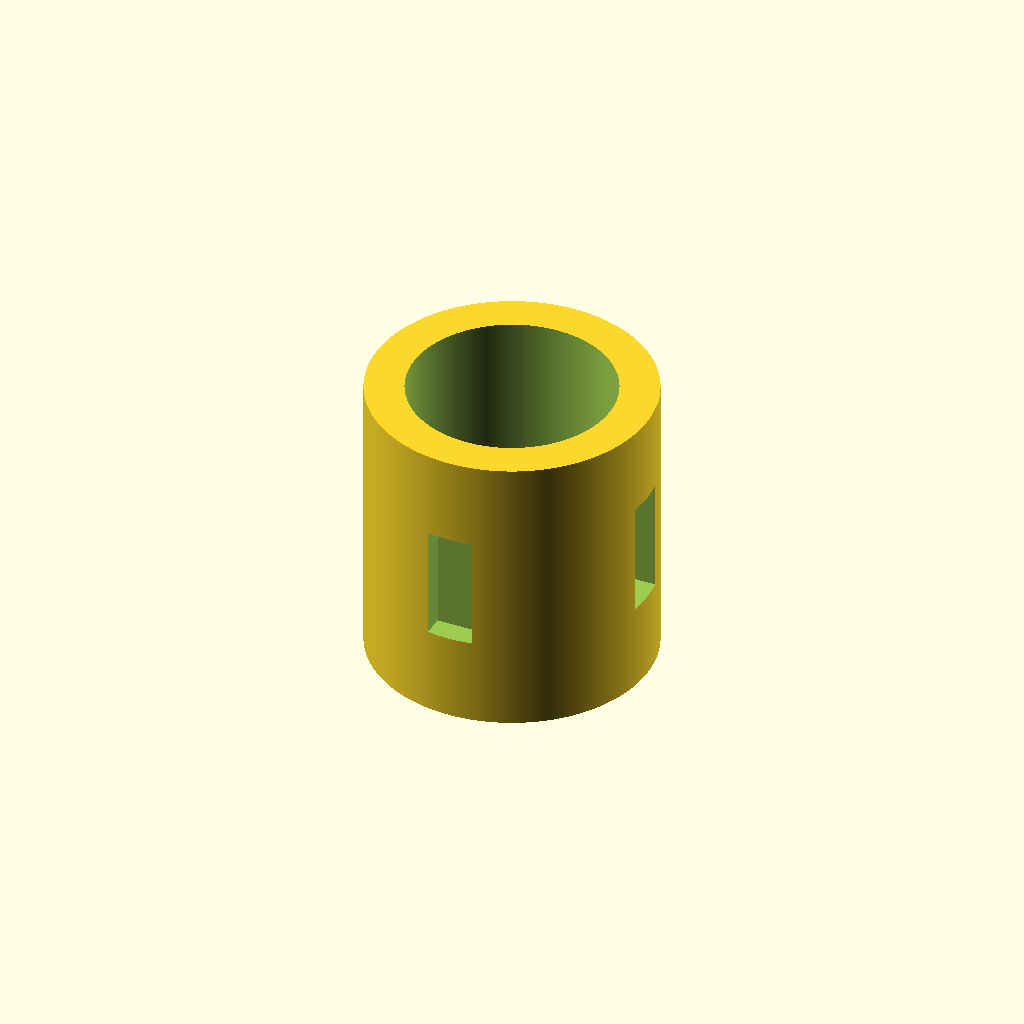
Cell 1 — every parameter at its default value.
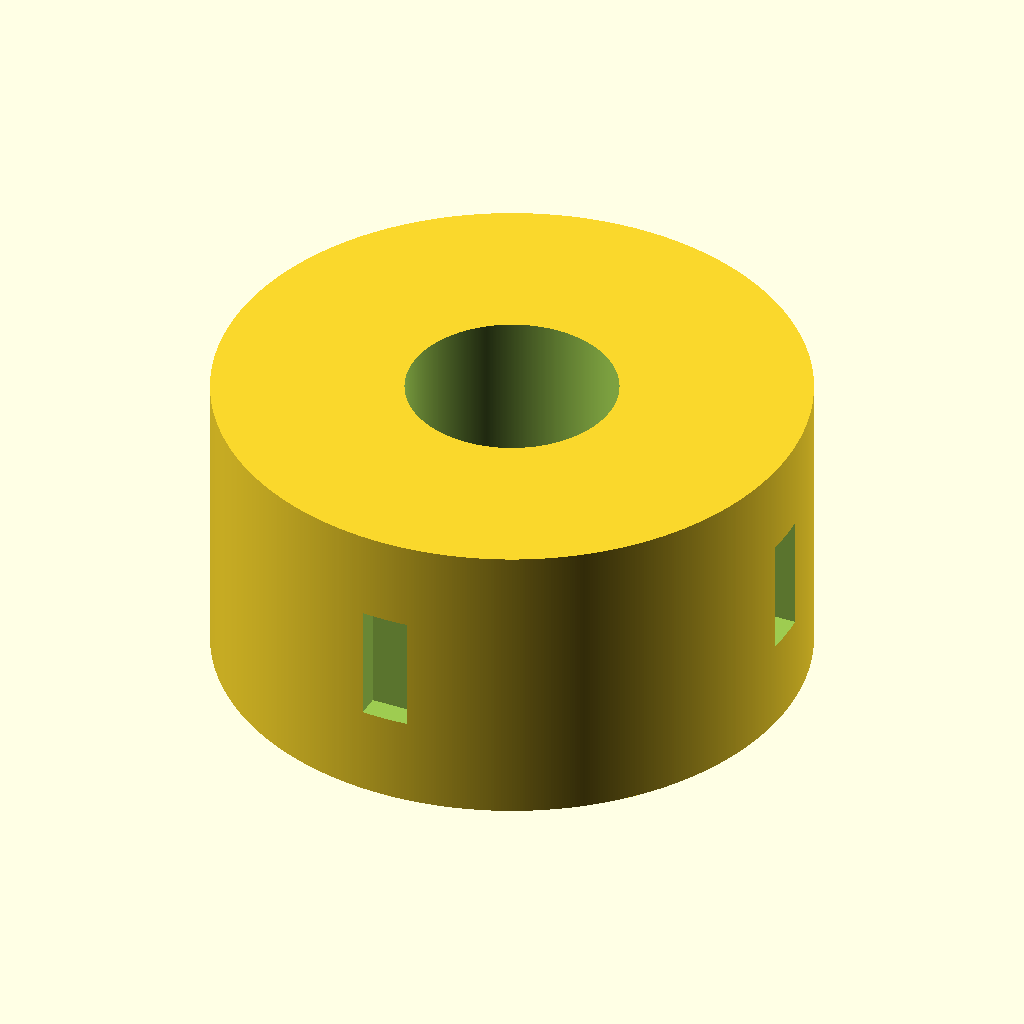
Cell 2: plugWidth = 25.4 (everything else at default).
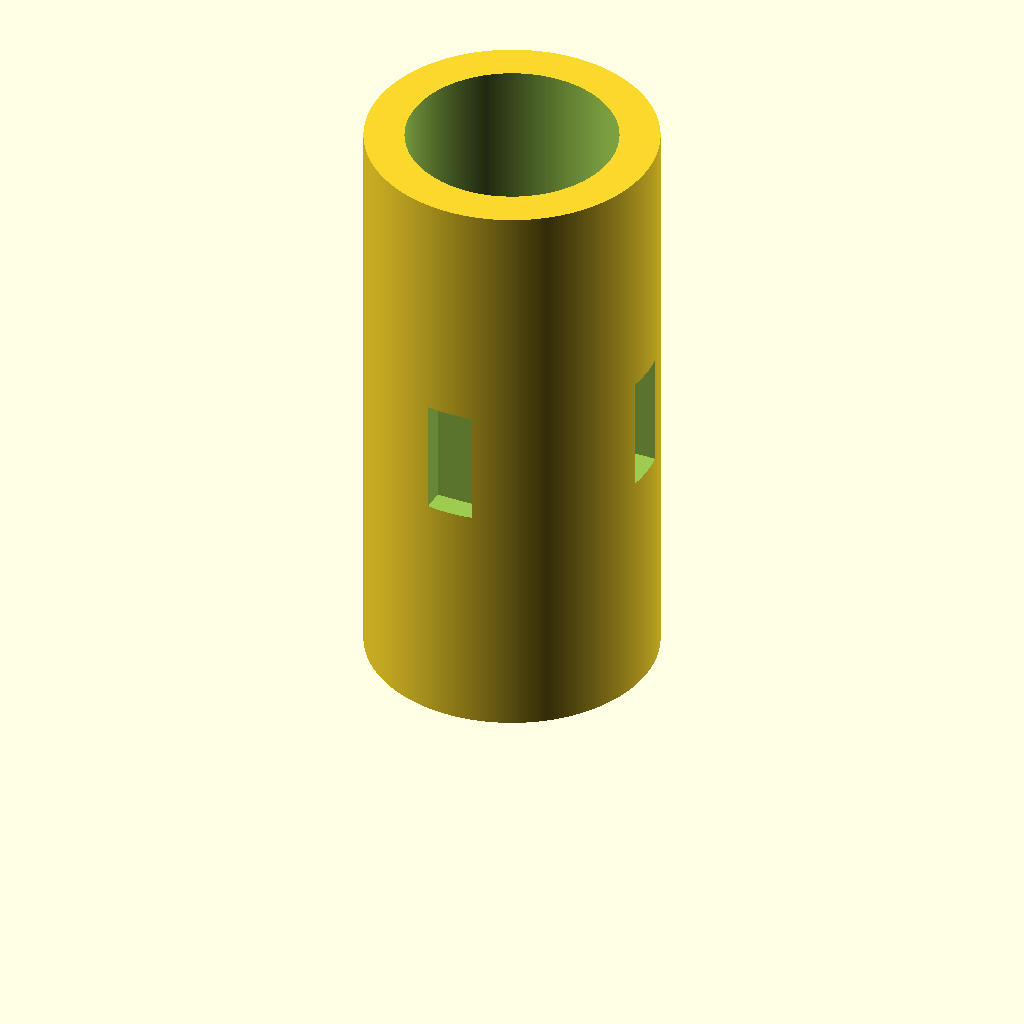
Cell 3 — plugDepth set to 25.4, the other parameters unchanged.
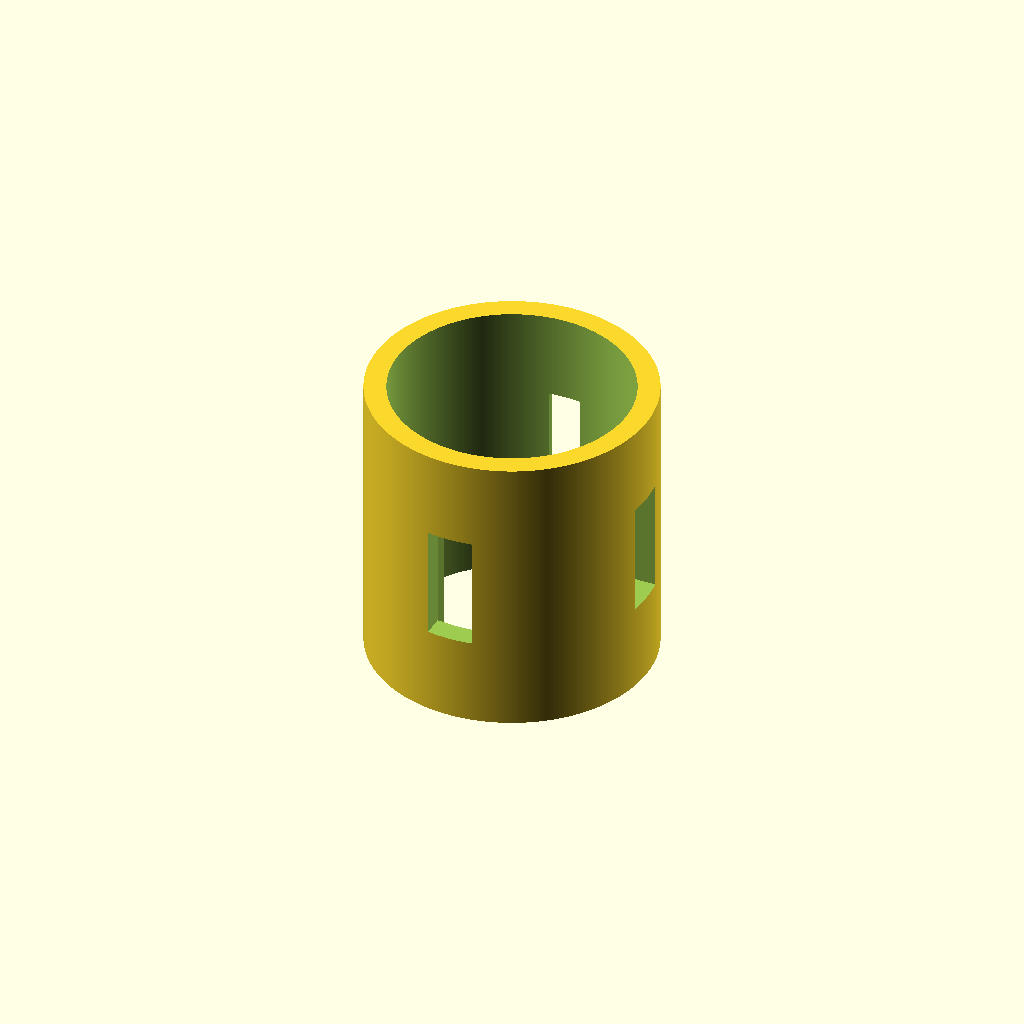
Cell 4: screwDiam = 10 (everything else at default).
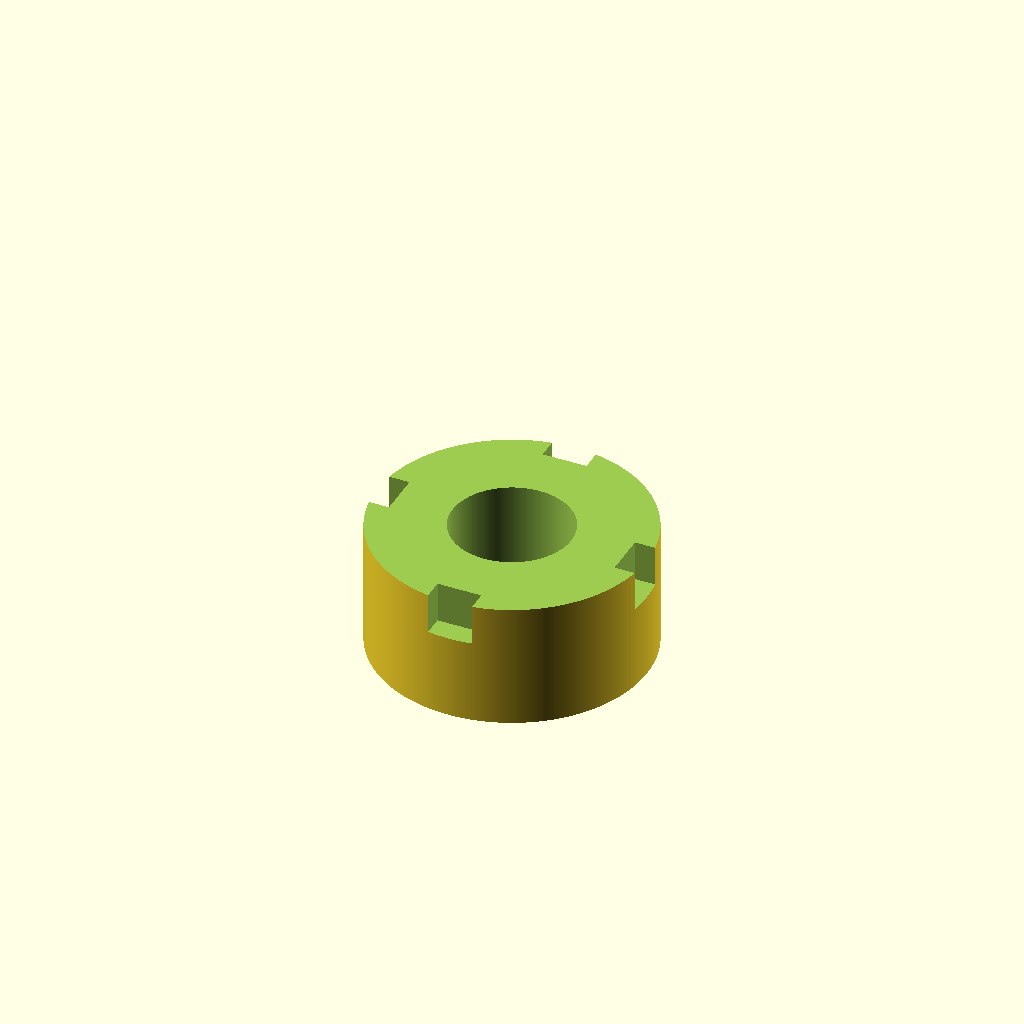
Cell 5: shoulderDiam = 17 (everything else at default).
One fixed orthographic camera (rotation 55°, 0°, 25°; colour scheme Cornfield) for every cell.
Source of the model, table/halfInchPlug.scad:
$fa=0.5; // default minimum facet angle is now 0.5
$fs=0.05; // default minimum facet size is now 0.05 mm

plugWidth = 12.7;
plugDepth = 12.7;
screwDiam = 5;
shoulderDiam = 8.5;
shoulderDepth = 7;
tolerance = .2;
glueChannelWidth = 2;
glueChannelDepth = 1;
glueChannelHeight = 5;

function tol(value, m) = value - (m * tolerance);

difference() {
  union() {
    cylinder(r = tol(plugWidth / 2, 1), h=plugDepth);
  }

  union() {
    translate([0, 0, -.1]) cylinder(r = tol(screwDiam / 2, -1), h=plugDepth + .2);
    translate([0, 0, plugDepth - shoulderDepth]) cylinder(r = tol(shoulderDiam / 2, -1), h = shoulderDepth + .1);
    for(i = [0, 1]) {
      rotate([0, 0, 90 * i]) union() {
        translate([-glueChannelWidth / 2, tol(plugWidth / 2, 1) - glueChannelDepth, (plugDepth - glueChannelHeight) / 2]) cube([glueChannelWidth, 5, glueChannelHeight]);
        translate([-glueChannelWidth / 2, -(tol(plugWidth / 2, 1) - glueChannelDepth + 5), (plugDepth - glueChannelHeight) / 2]) cube([glueChannelWidth, 5, glueChannelHeight]);
      }
    }
  }
}
Customizer parameters (derived from the source; name, type, default, range or options):
plugWidth: number, default 12.7
plugDepth: number, default 12.7
screwDiam: number, default 5
shoulderDiam: number, default 8.5
shoulderDepth: number, default 7
tolerance: number, default 0.2
glueChannelWidth: number, default 2
glueChannelDepth: number, default 1
glueChannelHeight: number, default 5
